Run: headless pygame with SDL's dummy video driver; simulated clock (each Clock.tick advances the game by its frame time, no real sleeping); random seed 0; keys injected as events and as key.get_pressed() state; no mouse input.
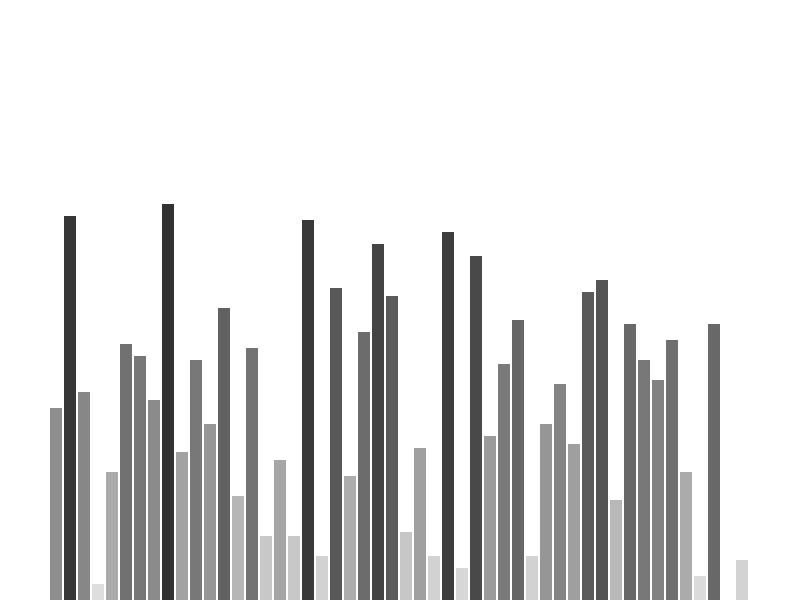
Frame 1 of 4 · flips 1–60 · no input
Frame 2 of 4 · flips 61–180 · tapped SPACE, RETURN · held RIGHT (→), D · screen unchanged from frame 1, image omitted
Frame 3 of 4 · flips 181–300 · held DOWN (↓), S · screen unchanged from frame 2, image omitted
Frame 4 of 4 · flips 301–420 · held LEFT (←), A, UP (↑), W · screen unchanged from frame 3, image omitted

The pygame program that drew these frames:

import pygame
import random
import math

pygame.init()


class DrawInformation:

    # Colors
    BLACK = 0, 0, 0,
    WHITE = 255, 255, 255
    GREEN = 0, 255, 0
    RED = 255, 0, 0
    BG_COLOR = WHITE

    # Paddings
    BORDER = 100
    TOP = 150

    def __init__(self, width, height, lst):
        self.width = width
        self.height = height
        self.window = pygame.display.set_mode((width, height))
        self.window.fill(self.BG_COLOR)
        pygame.display.set_caption("Sorting Algorithm Vizualizer")
        self.set_list(lst)

    def set_list(self, lst):
        self.lst = lst
        self.min_value = min(lst)
        self.max_value = max(lst)
        self.bar_width = round((self.width - self.BORDER) / len(lst))
        self.bar_height = math.floor(
            (self.height - self.TOP) / (self.max_value - self.min_value))
        self.start_x = self.BORDER // 2


def map_range(val, in_min, in_max, out_min, out_max):
    return (val - in_min) * (out_max - out_min) // (in_max - in_min) + out_min


def draw(drawInfo):
    draw_list(drawInfo)
    pygame.display.update()


def draw_list(drawInfo):
    lst = drawInfo.lst
    for i, val in enumerate(lst):
        x = drawInfo.start_x + i * drawInfo.bar_width
        y = drawInfo.height - (val - drawInfo.min_value) * drawInfo.bar_height

        grad = map_range(val, drawInfo.min_value,drawInfo.max_value, 230, 50)

        color = (grad, grad, grad)

        pygame.draw.rect(drawInfo.window, color,
                         (x, y, drawInfo.bar_width - 2, drawInfo.height))

def gen_list(n, min_val, max_val):
    lst = []

    for _ in range(n):
        val = random.randint(min_val, max_val)
        lst.append(val)

    return lst


def main():
    running = True
    n = 50
    min_val = 0
    max_val = 100
    lst = gen_list(n, min_val, max_val)
    drawInfo = DrawInformation(800, 600, lst)
    clock = pygame.time.Clock()

    while running:
        clock.tick(60)

        draw(drawInfo)

        for event in pygame.event.get():
            if event.type == pygame.QUIT:
                running = False

    pygame.quit()


if __name__ == "__main__":
    main()
